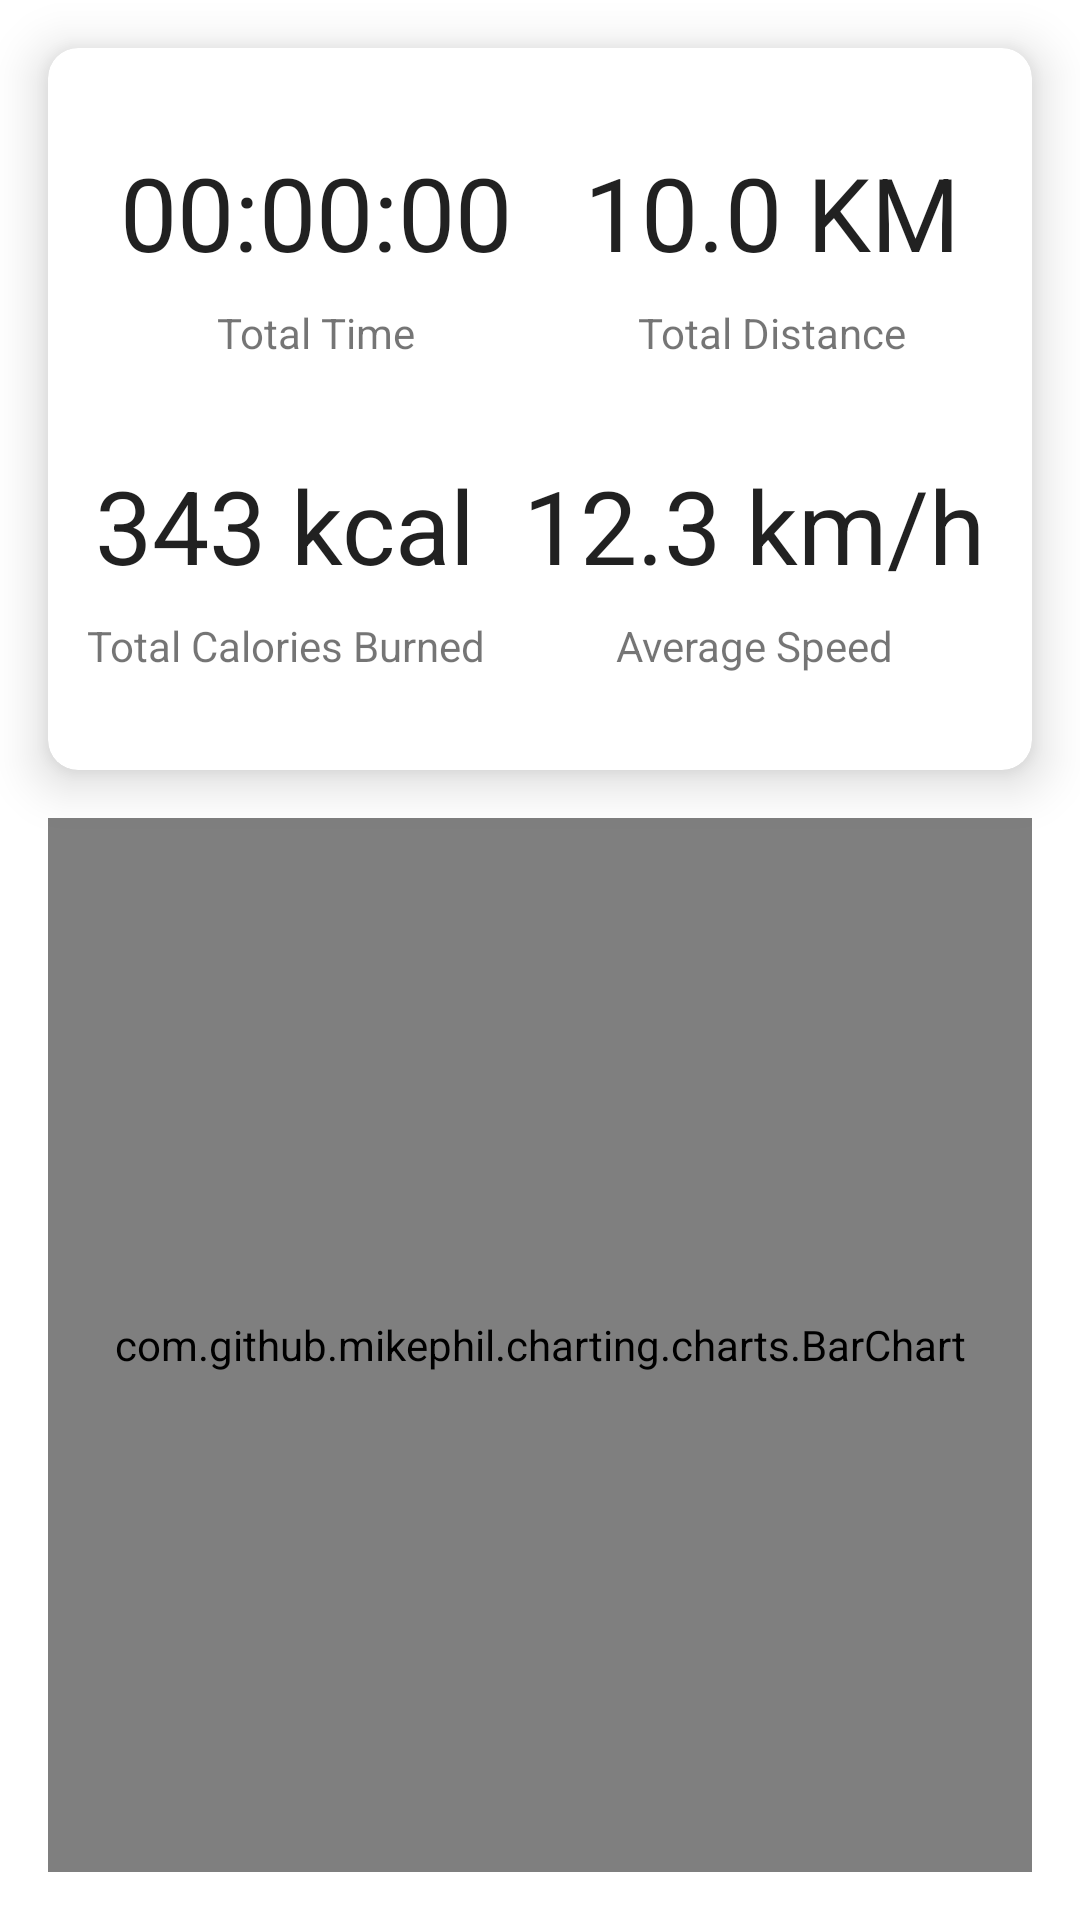

Write the Android layout XML for this screen, with the resource values it uses.
<!-- AndroidManifest.xml: application theme Theme.RunnerTracker -->
<!-- res/layout/fragment_stats.xml -->
<?xml version="1.0" encoding="utf-8"?>
<androidx.constraintlayout.widget.ConstraintLayout xmlns:android="http://schemas.android.com/apk/res/android"
    xmlns:app="http://schemas.android.com/apk/res-auto"
    xmlns:tools="http://schemas.android.com/tools"
    android:layout_width="match_parent"
    android:layout_height="match_parent"
    tools:context=".fragments.StatsFragment">

    <androidx.cardview.widget.CardView
        android:id="@+id/cardView2"
        android:layout_width="0dp"
        android:layout_height="wrap_content"
        android:layout_marginStart="16dp"
        android:layout_marginTop="16dp"
        android:layout_marginEnd="16dp"
        app:cardCornerRadius="10dp"
        app:cardElevation="10dp"
        app:layout_constraintEnd_toEndOf="parent"
        app:layout_constraintHorizontal_bias="0.5"
        app:layout_constraintStart_toStartOf="parent"
        app:layout_constraintTop_toTopOf="parent">

        <androidx.constraintlayout.widget.ConstraintLayout
            android:layout_width="match_parent"
            android:layout_height="match_parent">

            <TextView
                android:id="@+id/total_time"
                android:layout_width="wrap_content"
                android:layout_height="wrap_content"
                android:layout_marginTop="32dp"
                android:text="00:00:00"
                android:textAppearance="@style/TextAppearance.AppCompat.Large"
                android:textSize="34sp"
                app:layout_constraintEnd_toStartOf="@+id/total_distance"
                app:layout_constraintHorizontal_bias="0.5"
                app:layout_constraintStart_toStartOf="parent"
                app:layout_constraintTop_toTopOf="parent" />

            <TextView
                android:id="@+id/total_distance"
                android:layout_width="wrap_content"
                android:layout_height="wrap_content"
                android:layout_marginTop="32dp"
                android:text="10.0 KM"
                android:textAppearance="@style/TextAppearance.AppCompat.Large"
                android:textSize="34sp"
                app:layout_constraintEnd_toEndOf="parent"
                app:layout_constraintHorizontal_bias="0.5"
                app:layout_constraintStart_toEndOf="@+id/total_time"
                app:layout_constraintTop_toTopOf="parent" />

            <TextView
                android:id="@+id/total_calories"
                android:layout_width="wrap_content"
                android:layout_height="wrap_content"
                android:layout_marginTop="32dp"
                android:text="343 kcal"
                android:textAppearance="@style/TextAppearance.AppCompat.Large"
                android:textSize="34sp"
                app:layout_constraintEnd_toStartOf="@+id/total_avg_speed"
                app:layout_constraintHorizontal_bias="0.5"
                app:layout_constraintStart_toStartOf="parent"
                app:layout_constraintTop_toBottomOf="@+id/total_time_heading" />

            <TextView
                android:id="@+id/total_avg_speed"
                android:layout_width="wrap_content"
                android:layout_height="wrap_content"
                android:layout_marginTop="32dp"
                android:text="12.3 km/h"
                android:textAppearance="@style/TextAppearance.AppCompat.Large"
                android:textSize="34sp"
                app:layout_constraintEnd_toEndOf="parent"
                app:layout_constraintHorizontal_bias="0.5"
                app:layout_constraintStart_toEndOf="@+id/total_calories"
                app:layout_constraintTop_toBottomOf="@+id/total_distance_heading" />

            <TextView
                android:id="@+id/total_time_heading"
                android:layout_width="wrap_content"
                android:layout_height="wrap_content"
                android:layout_marginTop="8dp"
                android:text="Total Time"
                app:layout_constraintEnd_toEndOf="@+id/total_time"
                app:layout_constraintStart_toStartOf="@+id/total_time"
                app:layout_constraintTop_toBottomOf="@+id/total_time" />

            <TextView
                android:id="@+id/total_calories_heading"
                android:layout_width="wrap_content"
                android:layout_height="wrap_content"
                android:layout_marginTop="8dp"
                android:layout_marginBottom="32dp"
                android:text="Total Calories Burned"
                app:layout_constraintBottom_toBottomOf="parent"
                app:layout_constraintEnd_toEndOf="@+id/total_calories"
                app:layout_constraintStart_toStartOf="@+id/total_calories"
                app:layout_constraintTop_toBottomOf="@+id/total_calories" />

            <TextView
                android:id="@+id/total_avg_distance_heading"
                android:layout_width="wrap_content"
                android:layout_height="wrap_content"
                android:layout_marginTop="8dp"
                android:layout_marginBottom="32dp"
                android:text="Average Speed"
                app:layout_constraintBottom_toBottomOf="parent"
                app:layout_constraintEnd_toEndOf="@+id/total_avg_speed"
                app:layout_constraintStart_toStartOf="@+id/total_avg_speed"
                app:layout_constraintTop_toBottomOf="@+id/total_avg_speed" />

            <TextView
                android:id="@+id/total_distance_heading"
                android:layout_width="wrap_content"
                android:layout_height="wrap_content"
                android:layout_marginTop="8dp"
                android:text="Total Distance"
                app:layout_constraintEnd_toEndOf="@+id/total_distance"
                app:layout_constraintStart_toStartOf="@+id/total_distance"
                app:layout_constraintTop_toBottomOf="@+id/total_distance" />
        </androidx.constraintlayout.widget.ConstraintLayout>
    </androidx.cardview.widget.CardView>

    <com.github.mikephil.charting.charts.BarChart
        android:id="@+id/stats_chart"
        android:layout_width="0dp"
        android:layout_height="0dp"
        android:layout_marginStart="16dp"
        android:layout_marginTop="16dp"
        android:layout_marginEnd="16dp"
        android:layout_marginBottom="16dp"
        app:layout_constraintBottom_toBottomOf="parent"
        app:layout_constraintEnd_toEndOf="parent"
        app:layout_constraintHorizontal_bias="0.5"
        app:layout_constraintStart_toStartOf="parent"
        app:layout_constraintTop_toBottomOf="@+id/cardView2" />

</androidx.constraintlayout.widget.ConstraintLayout>
<!-- resources referenced by this layout -->
<resources>
  <style name="Theme.RunnerTracker" parent="Theme.MaterialComponents.DayNight.NoActionBar">
          
          <item name="colorPrimary">@color/purple_500</item>
          <item name="colorPrimaryVariant">@color/purple_700</item>
          <item name="colorOnPrimary">@color/white</item>
          
          <item name="colorSecondary">@color/teal_200</item>
          <item name="colorSecondaryVariant">@color/teal_700</item>
          <item name="colorOnSecondary">@color/black</item>
          
          <item name="android:statusBarColor" tools:targetApi="l">?attr/colorPrimaryVariant</item>
          
      </style>
  <!-- not gathered from this repository: default colours our renderer supplied (Android Studio template values) -->
  <color name="purple_500">#FF6200EE</color>
  <color name="purple_700">#FF3700B3</color>
  <color name="teal_200">#FF03DAC5</color>
  <color name="teal_700">#FF018786</color>
  <color name="black">#FF000000</color>
  <color name="white">#FFFFFFFF</color>
</resources>
